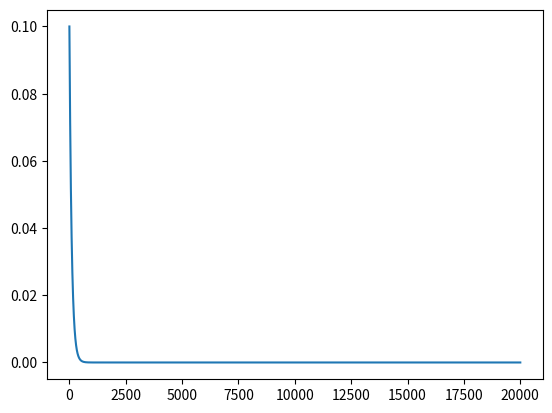

The script that saved this image:
import matplotlib.pyplot as plt
import numpy as np

episode = []
eps_list = []
epsilon_initial = 0.1
num_episodes = 20000

epsilon_final = 0
graph = []
epsilon = epsilon_initial
for i in range(1, num_episodes+1):
    episode.append(i)
    eps_list.append(epsilon)
    #epsilon = max(epsilon_final, epsilon_initial - (epsilon_initial - epsilon_final) * (i / num_episodes))
    epsilon = epsilon_final + (epsilon_initial - epsilon_final) * np.exp(-0.01 * i)


plt.plot(episode, eps_list)
plt.show()
